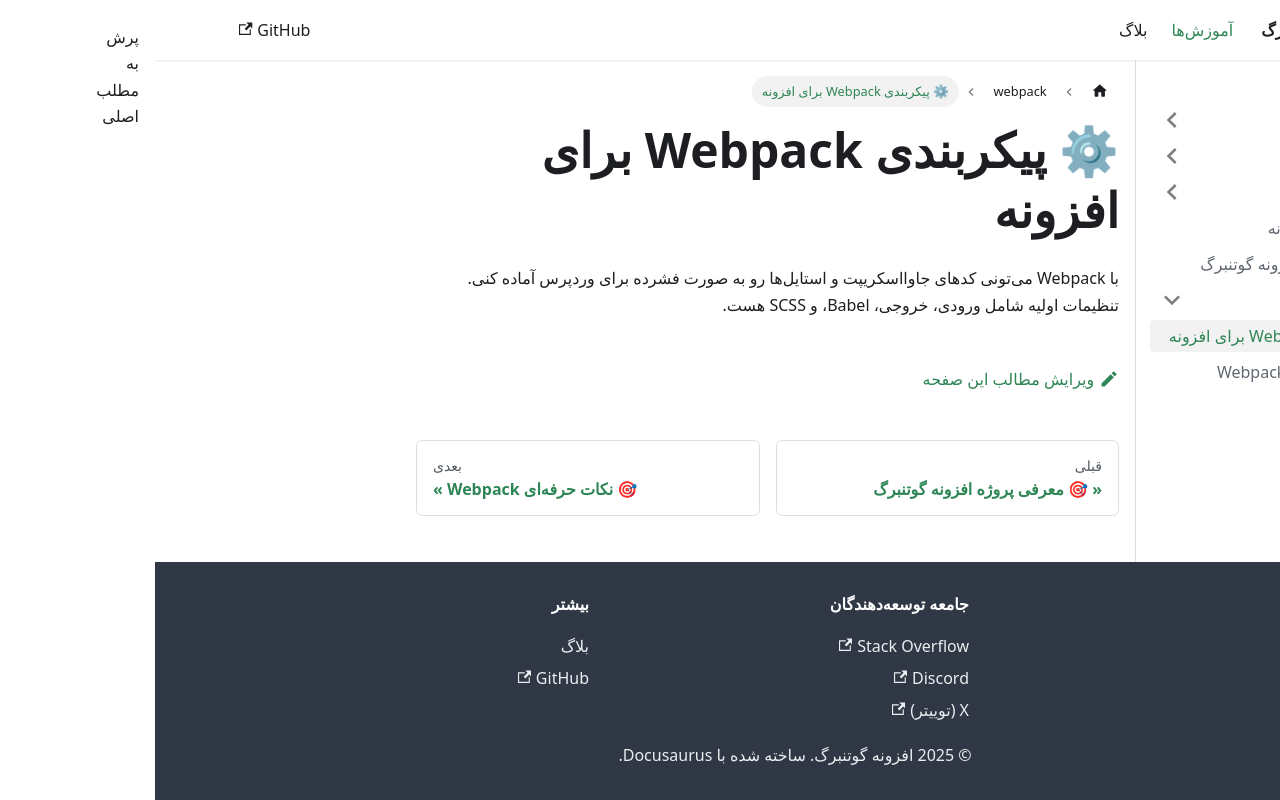

repository: feerozmandiha/custom-gutenberg-blocks-docs · page: docs/webpack/config/index.html · generator: docusaurus

# ⚙ پیکربندی Webpack برای افزونه

با Webpack میتونی کدهای جاوااسکریپت و استایلها رو به صورت فشرده برای وردپرس آماده کنی. تنظیمات اولیه شامل ورودی، خروجی، Babel، و SCSS هست.
